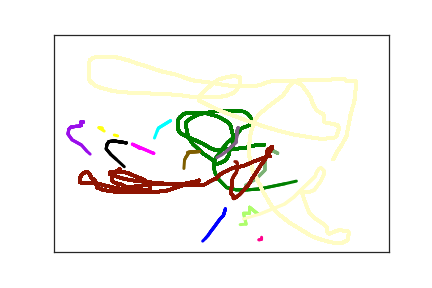

The data file committed next to this chart (first rows):
2.560000000000000000e+02, 4.010000000000000000e+02, 0.000000000000000000e+00, 1.000000000000000000e+00
2.530000000000000000e+02, 4.160000000000000000e+02, 2.100000000000000000e+01, 1.000000000000000000e+00
2.480000000000000000e+02, 4.240000000000000000e+02, 3.600000000000000000e+01, 1.000000000000000000e+00
2.390000000000000000e+02, 4.430000000000000000e+02, 6.000000000000000000e+01, 1.000000000000000000e+00
2.340000000000000000e+02, 4.530000000000000000e+02, 7.700000000000000000e+01, 1.000000000000000000e+00
2.300000000000000000e+02, 4.620000000000000000e+02, 9.600000000000000000e+01, 1.000000000000000000e+00
2.260000000000000000e+02, 4.690000000000000000e+02, 1.100000000000000000e+02, 1.000000000000000000e+00
2.220000000000000000e+02, 4.750000000000000000e+02, 1.270000000000000000e+02, 1.000000000000000000e+00
2.190000000000000000e+02, 4.790000000000000000e+02, 1.610000000000000000e+02, 1.000000000000000000e+00
2.840000000000000000e+02, 2.280000000000000000e+02, 5.664000000000000000e+03, 2.000000000000000000e+00
3.140000000000000000e+02, 2.530000000000000000e+02, 5.782000000000000000e+03, 3.000000000000000000e+00
3.070000000000000000e+02, 2.530000000000000000e+02, 5.927000000000000000e+03, 3.000000000000000000e+00
3.020000000000000000e+02, 2.540000000000000000e+02, 5.945000000000000000e+03, 3.000000000000000000e+00
2.950000000000000000e+02, 2.570000000000000000e+02, 5.967000000000000000e+03, 3.000000000000000000e+00
2.870000000000000000e+02, 2.600000000000000000e+02, 5.988000000000000000e+03, 3.000000000000000000e+00
2.810000000000000000e+02, 2.610000000000000000e+02, 6.006000000000000000e+03, 3.000000000000000000e+00
2.760000000000000000e+02, 2.620000000000000000e+02, 6.022000000000000000e+03, 3.000000000000000000e+00
2.720000000000000000e+02, 2.630000000000000000e+02, 6.043000000000000000e+03, 3.000000000000000000e+00
2.710000000000000000e+02, 2.630000000000000000e+02, 6.068000000000000000e+03, 3.000000000000000000e+00
2.710000000000000000e+02, 2.640000000000000000e+02, 6.085000000000000000e+03, 3.000000000000000000e+00
2.700000000000000000e+02, 2.640000000000000000e+02, 6.251000000000000000e+03, 3.000000000000000000e+00
2.690000000000000000e+02, 2.630000000000000000e+02, 6.301000000000000000e+03, 3.000000000000000000e+00
2.680000000000000000e+02, 2.630000000000000000e+02, 6.321000000000000000e+03, 3.000000000000000000e+00
2.630000000000000000e+02, 2.630000000000000000e+02, 6.334000000000000000e+03, 3.000000000000000000e+00
2.580000000000000000e+02, 2.630000000000000000e+02, 6.347000000000000000e+03, 3.000000000000000000e+00
2.530000000000000000e+02, 2.640000000000000000e+02, 6.373000000000000000e+03, 3.000000000000000000e+00
2.490000000000000000e+02, 2.650000000000000000e+02, 6.391000000000000000e+03, 3.000000000000000000e+00
2.470000000000000000e+02, 2.650000000000000000e+02, 6.408000000000000000e+03, 3.000000000000000000e+00
2.440000000000000000e+02, 2.650000000000000000e+02, 6.431000000000000000e+03, 3.000000000000000000e+00
2.420000000000000000e+02, 2.650000000000000000e+02, 6.450000000000000000e+03, 3.000000000000000000e+00
2.400000000000000000e+02, 2.650000000000000000e+02, 6.464000000000000000e+03, 3.000000000000000000e+00
2.330000000000000000e+02, 2.610000000000000000e+02, 6.504000000000000000e+03, 3.000000000000000000e+00
2.270000000000000000e+02, 2.550000000000000000e+02, 6.527000000000000000e+03, 3.000000000000000000e+00
2.210000000000000000e+02, 2.500000000000000000e+02, 6.543000000000000000e+03, 3.000000000000000000e+00
2.110000000000000000e+02, 2.430000000000000000e+02, 6.569000000000000000e+03, 3.000000000000000000e+00
2.000000000000000000e+02, 2.360000000000000000e+02, 6.581000000000000000e+03, 3.000000000000000000e+00
1.920000000000000000e+02, 2.300000000000000000e+02, 6.598000000000000000e+03, 3.000000000000000000e+00
1.870000000000000000e+02, 2.230000000000000000e+02, 6.622000000000000000e+03, 3.000000000000000000e+00
1.850000000000000000e+02, 2.170000000000000000e+02, 6.637000000000000000e+03, 3.000000000000000000e+00
1.850000000000000000e+02, 2.070000000000000000e+02, 6.663000000000000000e+03, 3.000000000000000000e+00
1.850000000000000000e+02, 2.030000000000000000e+02, 6.680000000000000000e+03, 3.000000000000000000e+00
1.850000000000000000e+02, 1.990000000000000000e+02, 6.700000000000000000e+03, 3.000000000000000000e+00
1.860000000000000000e+02, 1.940000000000000000e+02, 6.716000000000000000e+03, 3.000000000000000000e+00
1.880000000000000000e+02, 1.900000000000000000e+02, 6.739000000000000000e+03, 3.000000000000000000e+00
1.920000000000000000e+02, 1.850000000000000000e+02, 6.763000000000000000e+03, 3.000000000000000000e+00
1.930000000000000000e+02, 1.830000000000000000e+02, 6.786000000000000000e+03, 3.000000000000000000e+00
1.950000000000000000e+02, 1.820000000000000000e+02, 6.807000000000000000e+03, 3.000000000000000000e+00
1.970000000000000000e+02, 1.810000000000000000e+02, 6.824000000000000000e+03, 3.000000000000000000e+00
2.000000000000000000e+02, 1.800000000000000000e+02, 6.842000000000000000e+03, 3.000000000000000000e+00
2.090000000000000000e+02, 1.800000000000000000e+02, 6.867000000000000000e+03, 3.000000000000000000e+00
2.140000000000000000e+02, 1.800000000000000000e+02, 6.888000000000000000e+03, 3.000000000000000000e+00
2.200000000000000000e+02, 1.800000000000000000e+02, 6.903000000000000000e+03, 3.000000000000000000e+00
2.310000000000000000e+02, 1.820000000000000000e+02, 6.934000000000000000e+03, 3.000000000000000000e+00
2.360000000000000000e+02, 1.850000000000000000e+02, 6.952000000000000000e+03, 3.000000000000000000e+00
2.420000000000000000e+02, 1.870000000000000000e+02, 6.971000000000000000e+03, 3.000000000000000000e+00
2.480000000000000000e+02, 1.910000000000000000e+02, 6.990000000000000000e+03, 3.000000000000000000e+00
2.560000000000000000e+02, 1.980000000000000000e+02, 7.013000000000000000e+03, 3.000000000000000000e+00
2.590000000000000000e+02, 2.010000000000000000e+02, 7.034000000000000000e+03, 3.000000000000000000e+00
2.610000000000000000e+02, 2.040000000000000000e+02, 7.051000000000000000e+03, 3.000000000000000000e+00
2.620000000000000000e+02, 2.060000000000000000e+02, 7.075000000000000000e+03, 3.000000000000000000e+00
2.640000000000000000e+02, 2.100000000000000000e+02, 7.094000000000000000e+03, 3.000000000000000000e+00
... 742 more rows
